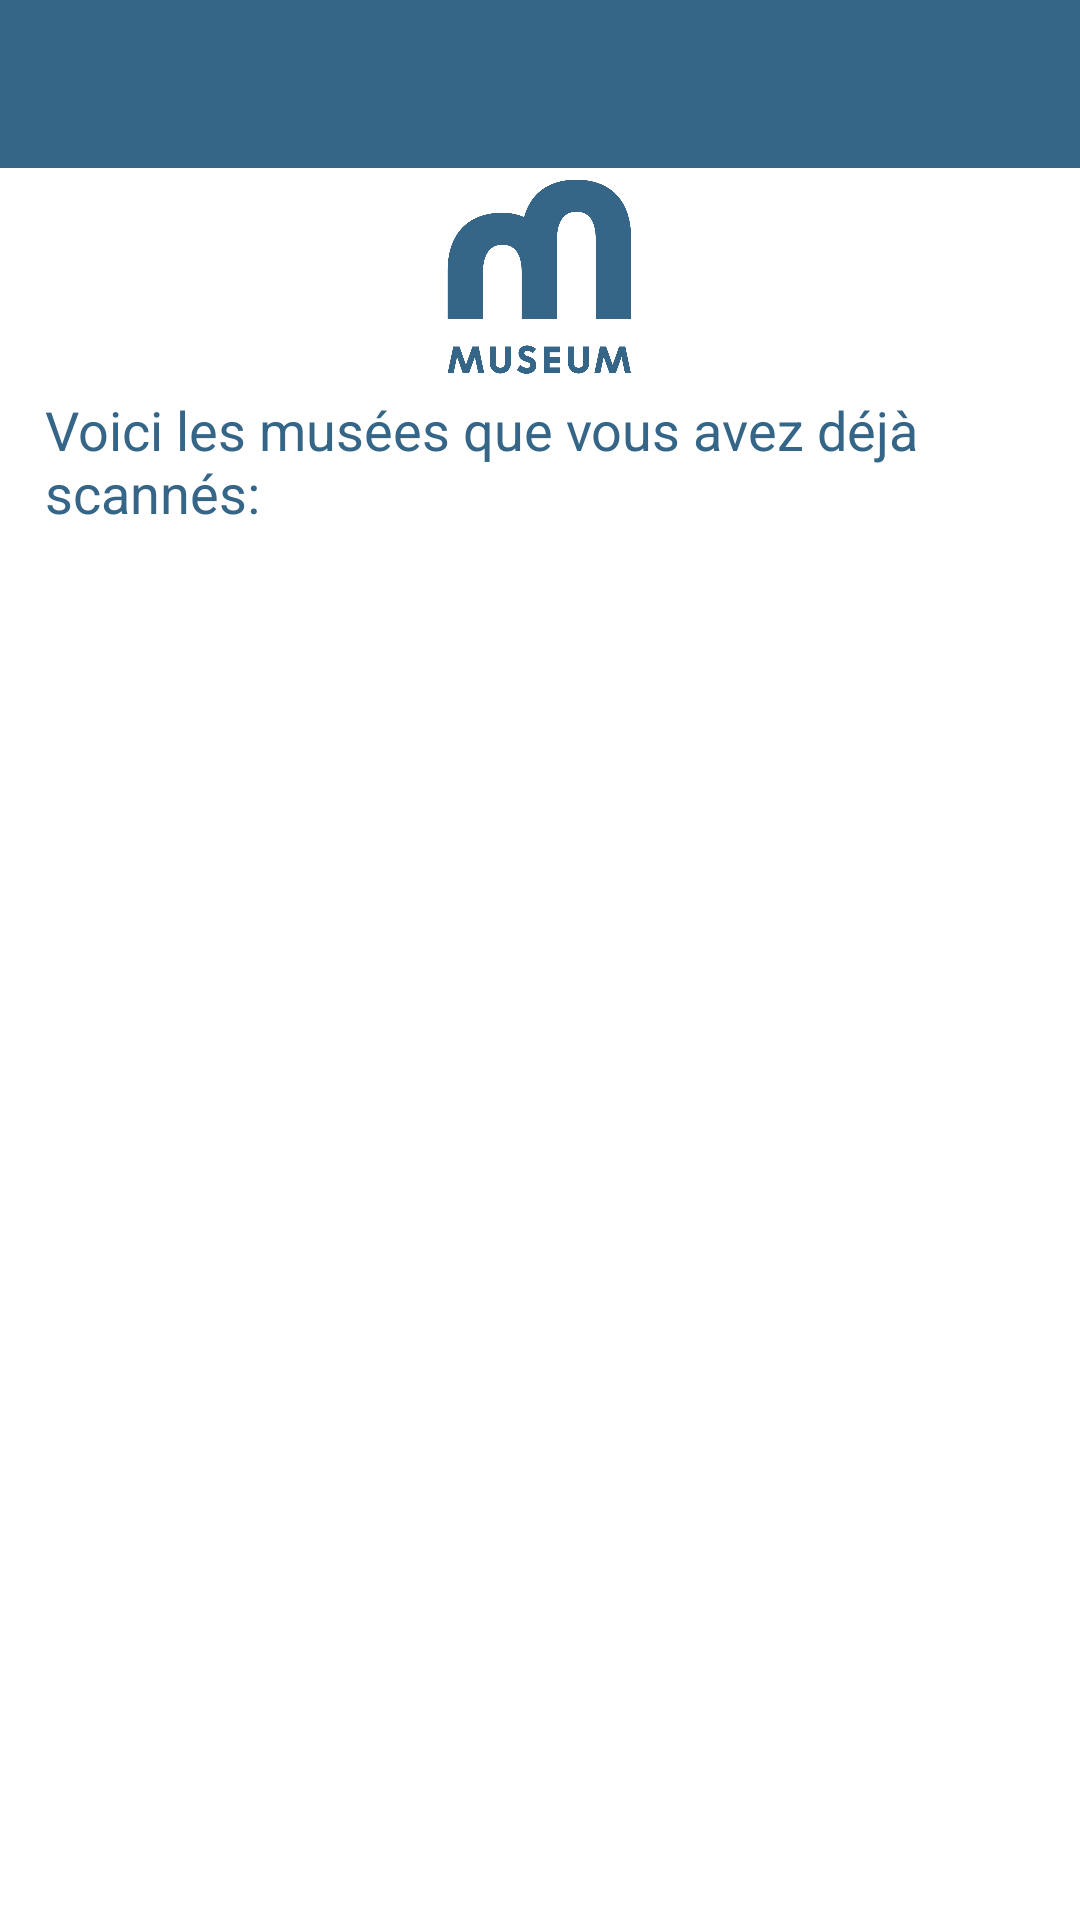

Layout XML and referenced resources for this Android screen:
<!-- AndroidManifest.xml: application theme AppTheme -->
<!-- res/layout/activity_histo_musee.xml -->
<?xml version="1.0" encoding="utf-8"?>
<LinearLayout xmlns:android="http://schemas.android.com/apk/res/android"
    xmlns:app="http://schemas.android.com/apk/res-auto"
    xmlns:tools="http://schemas.android.com/tools"
    android:layout_width="match_parent"
    android:layout_height="match_parent"
    tools:context=".HistoMusee"
    android:orientation="vertical"
    android:background="@color/colorThree"
    >

    <android.support.v7.widget.Toolbar
        android:id="@+id/my_toolbar"
        android:layout_width="match_parent"
        android:layout_height="wrap_content"
        android:background="@color/colorOne" />

    <ImageView
        android:id="@+id/logo"
        android:layout_width="match_parent"
        android:layout_height="70dp"
        android:tint="@color/colorOne"
        app:srcCompat="@drawable/logoinch" />

    <TextView
        android:id="@+id/explicationsHisto"
        android:layout_width="match_parent"
        android:layout_height="wrap_content"
        android:text="@string/explicationsHisto"
        android:textColor="@color/colorOne"
        android:paddingLeft="15dp"
        android:textSize="18dp"
        android:layout_marginTop="5dp"
        android:layout_marginBottom="10dp"/>

    <android.support.v7.widget.RecyclerView
        android:id="@+id/myRecyclerView"
        android:layout_width="match_parent"
        android:layout_height="match_parent"
        />

</LinearLayout>
<!-- resources referenced by this layout -->
<resources>
  <color name="colorOne">#356687</color>
  <color name="colorThree">#FFFFFF</color>
  <!-- drawable logoinch: png bitmap (drawable, 57976 bytes) -->
  <string name="explicationsHisto">Voici les musées que vous avez déjà scannés: </string>
  <style name="AppTheme" parent="Theme.AppCompat.NoActionBar">
          
          <item name="colorPrimary">@color/colorOne</item>
          <item name="colorPrimaryDark">@color/colorTwo</item>
          <item name="colorAccent">@color/colorThree</item>
      </style>
  <color name="colorTwo">#4D94BC</color>
</resources>
